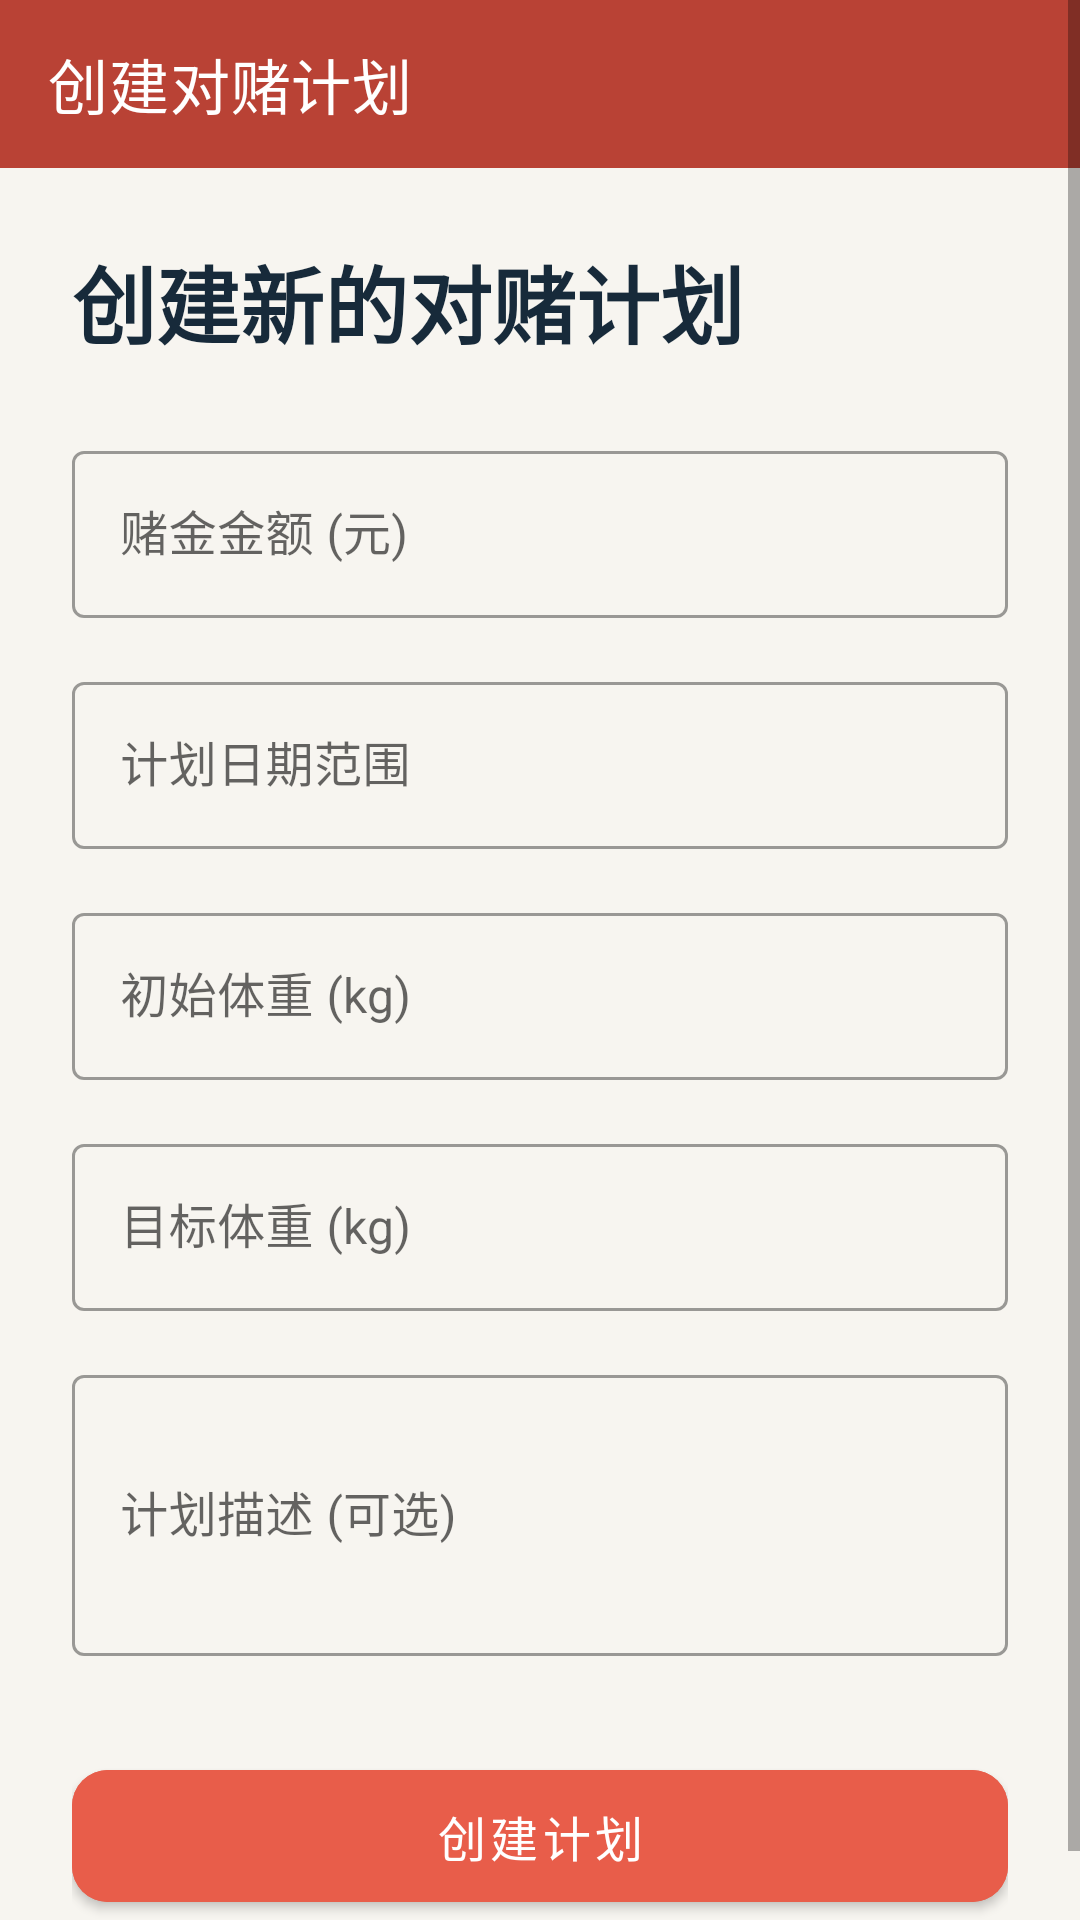

Reconstruct the res/layout file that produces this screen, plus the resources it refers to.
<!-- AndroidManifest.xml: activity theme Theme.WeightLossBetting -->
<!-- res/layout/activity_create_plan.xml -->
<?xml version="1.0" encoding="utf-8"?>
<ScrollView xmlns:android="http://schemas.android.com/apk/res/android"
    xmlns:app="http://schemas.android.com/apk/res-auto"
    android:layout_width="match_parent"
    android:layout_height="match_parent"
    android:fillViewport="true"
    android:background="@color/brand_background">

    <LinearLayout
        android:layout_width="match_parent"
        android:layout_height="wrap_content"
        android:orientation="vertical">

        <com.google.android.material.appbar.MaterialToolbar
            android:id="@+id/toolbar"
            android:layout_width="match_parent"
            android:layout_height="?attr/actionBarSize"
            android:background="@color/brand_primary_dark"
            android:elevation="0dp"
            app:title="创建对赌计划"
            app:titleTextColor="@android:color/white"
            app:navigationIcon="@drawable/ic_arrow_back"
            app:navigationIconTint="@android:color/white" />

        <LinearLayout
            android:layout_width="match_parent"
            android:layout_height="wrap_content"
            android:orientation="vertical"
            android:padding="24dp">

            <TextView
                android:layout_width="wrap_content"
                android:layout_height="wrap_content"
                android:text="创建新的对赌计划"
                android:textSize="28sp"
                android:textStyle="bold"
                android:textColor="@color/brand_text"
                android:layout_marginBottom="24dp" />

            
            <com.google.android.material.textfield.TextInputLayout
                android:layout_width="match_parent"
                android:layout_height="wrap_content"
                android:hint="赌金金额 (元)"
                android:layout_marginBottom="16dp"
                style="@style/Widget.MaterialComponents.TextInputLayout.OutlinedBox">

                <com.google.android.material.textfield.TextInputEditText
                    android:id="@+id/etBetAmount"
                    android:layout_width="match_parent"
                    android:layout_height="wrap_content"
                    android:inputType="numberDecimal" />
            </com.google.android.material.textfield.TextInputLayout>

            
            <com.google.android.material.textfield.TextInputLayout
                android:layout_width="match_parent"
                android:layout_height="wrap_content"
                android:hint="计划日期范围"
                android:layout_marginBottom="16dp"
                style="@style/Widget.MaterialComponents.TextInputLayout.OutlinedBox">

                <com.google.android.material.textfield.TextInputEditText
                    android:id="@+id/etDateRange"
                    android:layout_width="match_parent"
                    android:layout_height="wrap_content"
                    android:focusable="false"
                    android:clickable="true"
                    android:inputType="none" />
            </com.google.android.material.textfield.TextInputLayout>

            
            <com.google.android.material.textfield.TextInputLayout
                android:layout_width="match_parent"
                android:layout_height="wrap_content"
                android:hint="初始体重 (kg)"
                android:layout_marginBottom="16dp"
                style="@style/Widget.MaterialComponents.TextInputLayout.OutlinedBox">

                <com.google.android.material.textfield.TextInputEditText
                    android:id="@+id/etInitialWeight"
                    android:layout_width="match_parent"
                    android:layout_height="wrap_content"
                    android:inputType="numberDecimal" />
            </com.google.android.material.textfield.TextInputLayout>

            
            <com.google.android.material.textfield.TextInputLayout
                android:layout_width="match_parent"
                android:layout_height="wrap_content"
                android:hint="目标体重 (kg)"
                android:layout_marginBottom="16dp"
                style="@style/Widget.MaterialComponents.TextInputLayout.OutlinedBox">

                <com.google.android.material.textfield.TextInputEditText
                    android:id="@+id/etTargetWeight"
                    android:layout_width="match_parent"
                    android:layout_height="wrap_content"
                    android:inputType="numberDecimal" />
            </com.google.android.material.textfield.TextInputLayout>

            
            <com.google.android.material.textfield.TextInputLayout
                android:layout_width="match_parent"
                android:layout_height="wrap_content"
                android:hint="计划描述 (可选)"
                android:layout_marginBottom="32dp"
                style="@style/Widget.MaterialComponents.TextInputLayout.OutlinedBox">

                <com.google.android.material.textfield.TextInputEditText
                    android:id="@+id/etDescription"
                    android:layout_width="match_parent"
                    android:layout_height="wrap_content"
                    android:inputType="textMultiLine"
                    android:lines="3"
                    android:maxLength="500" />
            </com.google.android.material.textfield.TextInputLayout>

            
            <com.google.android.material.button.MaterialButton
                android:id="@+id/btnCreate"
                android:layout_width="match_parent"
                android:layout_height="56dp"
                android:text="创建计划"
                android:textSize="16sp"
                android:textAllCaps="false"
                android:textColor="@color/white"
                android:backgroundTint="@color/brand_primary"
                app:cornerRadius="12dp" />

            
            <ProgressBar
                android:id="@+id/progressBar"
                android:layout_width="wrap_content"
                android:layout_height="wrap_content"
                android:layout_gravity="center"
                android:layout_marginTop="16dp"
                android:visibility="gone" />

        </LinearLayout>

    </LinearLayout>

</ScrollView>
<!-- resources referenced by this layout -->
<resources>
  <color name="brand_background">#FFF7F5F0</color>
  <color name="brand_primary">#FFE85D4A</color>
  <color name="brand_primary_dark">#FFB94235</color>
  <color name="brand_text">#FF172A3A</color>
  <color name="white">#FFFFFFFF</color>
  <style name="Theme.WeightLossBetting" parent="Theme.MaterialComponents.Light.NoActionBar">
          <item name="colorPrimary">@color/brand_primary</item>
          <item name="colorPrimaryDark">@color/brand_primary_dark</item>
          <item name="colorAccent">@color/brand_accent</item>
          <item name="android:statusBarColor">@color/brand_primary_dark</item>
          <item name="android:navigationBarColor">@color/brand_background</item>
          <item name="android:windowLightStatusBar">false</item>
          <item name="android:windowLightNavigationBar">true</item>
          
          
          <item name="XUIThemeStyle">@style/XUITheme.Phone</item>
      </style>
  <color name="brand_accent">#FF2E9D87</color>
</resources>
